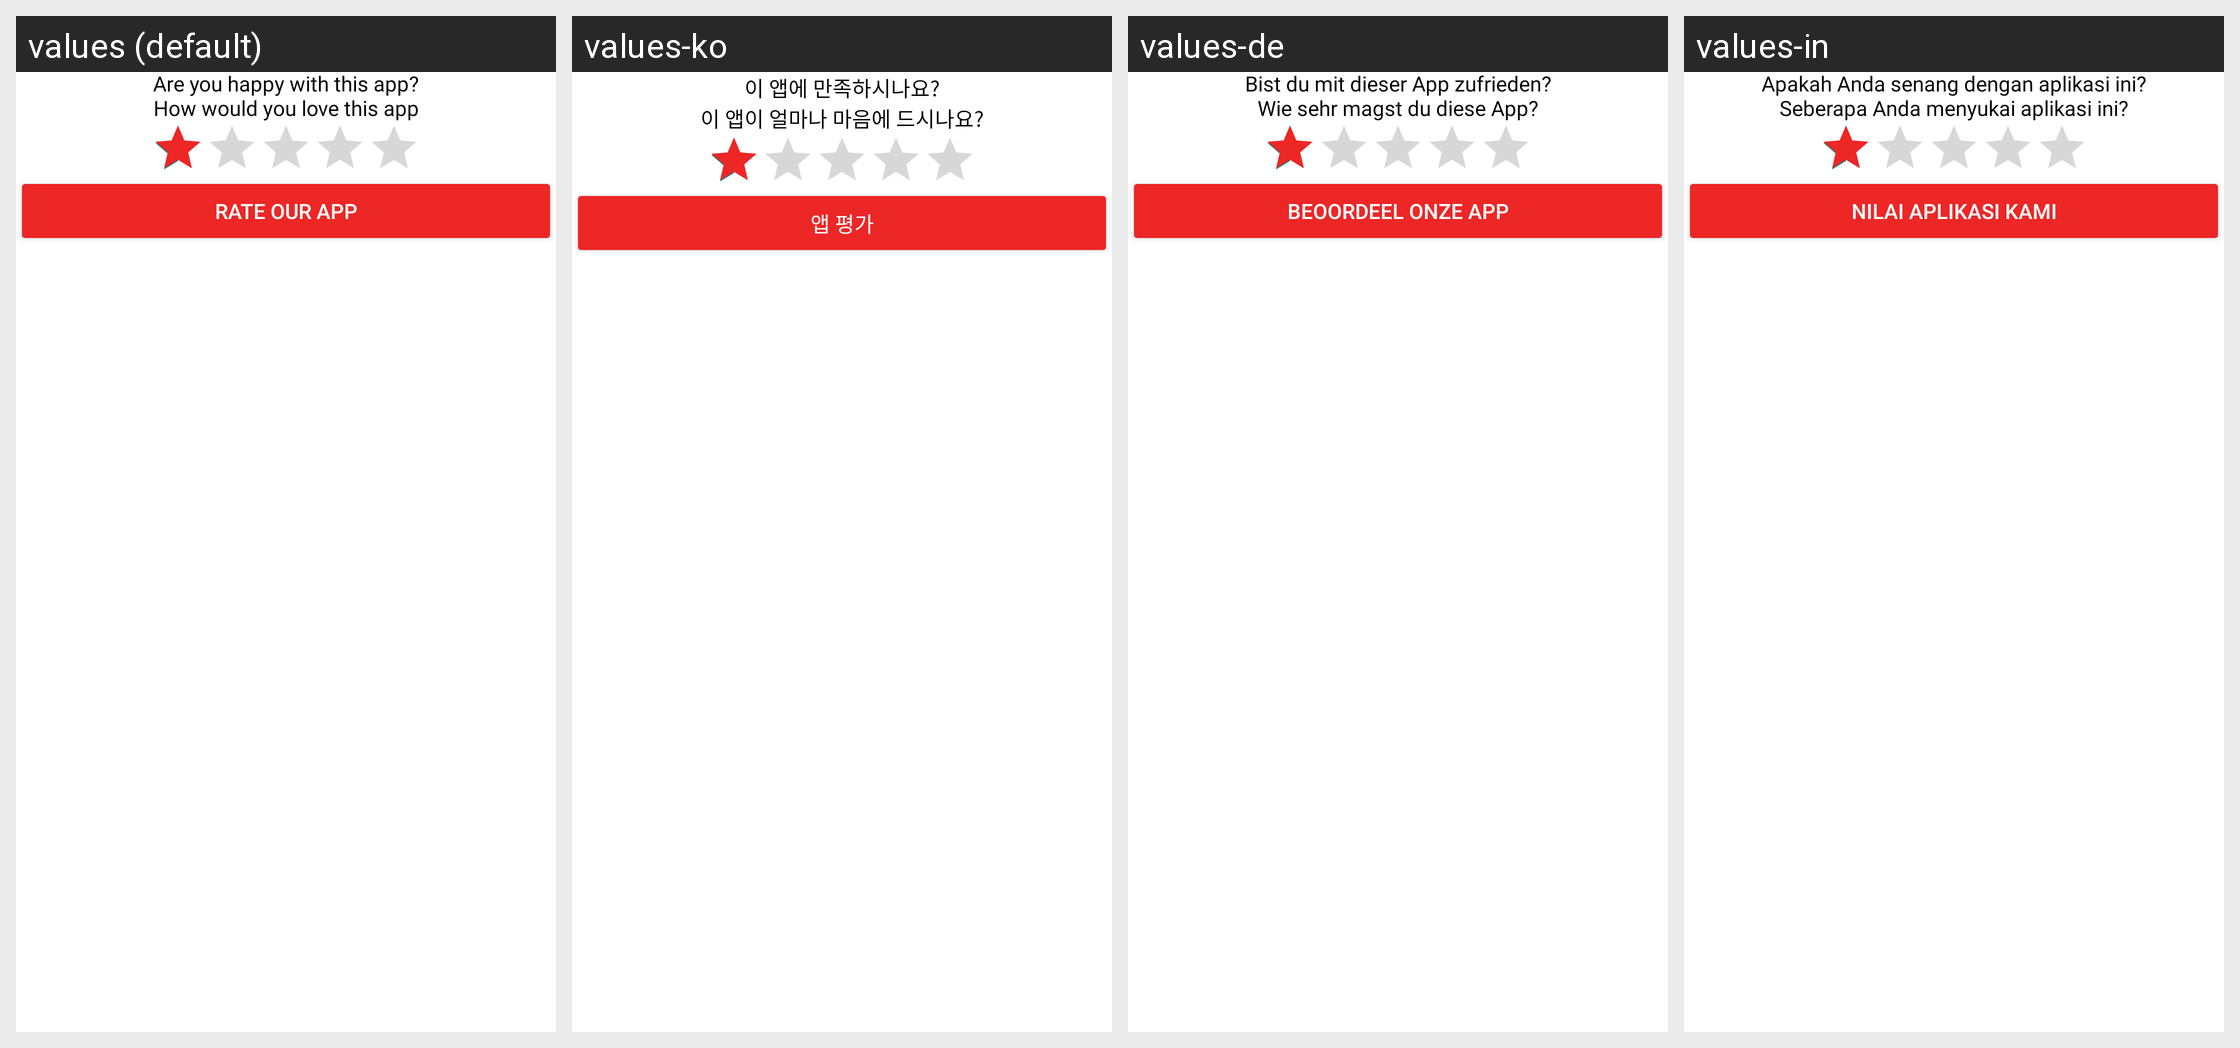

Locale-by-locale string values for the Android screen shown in this grid:
Android screen res/layout/bottom_sheet_ratiings.xml rendered under 4 locales, left to right: values (default), values-ko, values-de, values-in. Device: Nexus 5 (rendered at 1080×1920; each locale shown at half size, 540×960, under a caption strip naming it); theme Theme.PdfScanner.
Other locales in the repository, not shown: values-ar, values-bn, values-es, values-fr, values-hi, values-ja, values-pt, values-ru, values-tr, values-ur, values-vi, values-zh.
Strings drawn on this screen, with the default value and each locale's value (text and hints the layout hard-codes, and strings that could not be matched under every locale, appear in the picture but are not listed):

are_you_happy
  values: Are you happy with this app?
  values-ko: 이 앱에 만족하시나요?
  values-de: Bist du mit dieser App zufrieden?
  values-in: Apakah Anda senang dengan aplikasi ini?

how_would_you
  values: How would you love this app
  values-ko: 이 앱이 얼마나 마음에 드시나요?
  values-de: Wie sehr magst du diese App?
  values-in: Seberapa Anda menyukai aplikasi ini?

rate
  values: Rate Our App
  values-ko: 앱 평가
  values-de: Beoordeel onze app
  values-in: Nilai Aplikasi Kami
